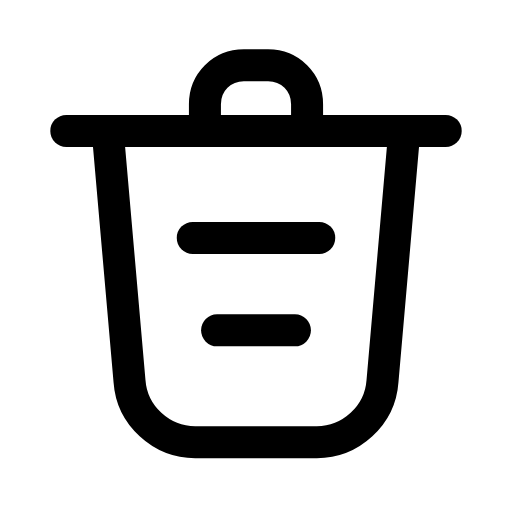
t = 0.00 s
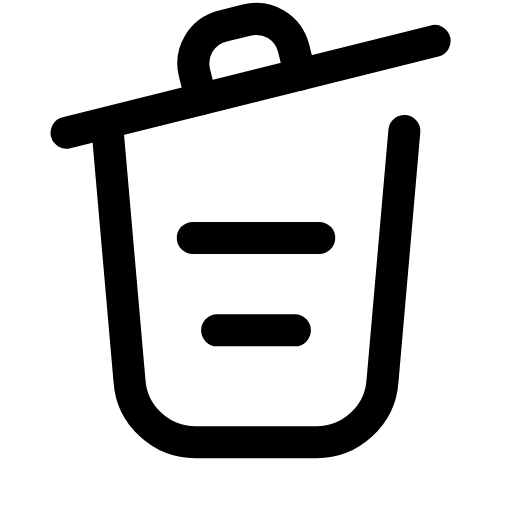
t = 0.25 s
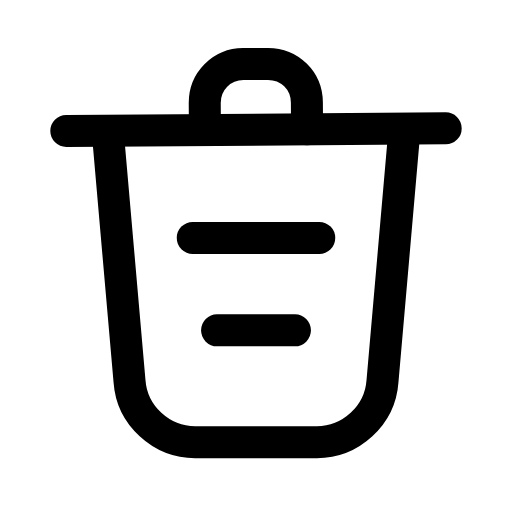
t = 0.44 s
t = 0.68 s: frame unchanged from t = 0.00 s, image omitted
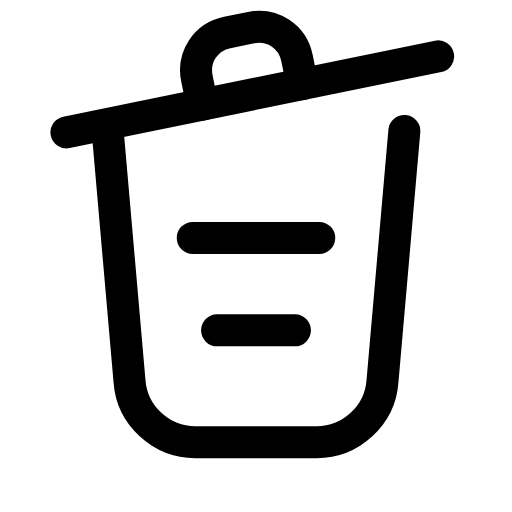
t = 0.90 s
t = 1.18 s: frame unchanged from t = 0.44 s, image omitted

The animated SVG that drew these frames (rendered in a browser with its animation timeline set to each time). Animation: 1 SMIL element (animateTransform=1); one cycle of 1.40 s, repeats indefinitely.

<svg xmlns="http://www.w3.org/2000/svg" width="24" height="24" viewBox="0 0 24 24" fill="none"><g transform="translate(-1.68 -2.527) scale(1.14)"><g><animateTransform attributeName="transform" type="rotate" values="0 4.5 7.6;-14 4.5 7.6;0 4.5 7.6;0 4.5 7.6;-14 4.5 7.6;0 4.5 7.6;0 4.5 7.6" keyTimes="0;0.18;0.45;0.6;0.78;0.9;1" dur="1.4s" repeatCount="indefinite" calcMode="spline" keySplines="0.16 1 0.3 1;0.16 1 0.3 1;0.16 1 0.3 1;0.16 1 0.3 1;0.16 1 0.3 1;0.16 1 0.3 1"/><path stroke="currentColor" stroke-width="1.316" stroke-linecap="round" stroke-linejoin="round" fill="none" d="M4.2 7.6L19.8 7.6"></path><path stroke="currentColor" stroke-width="1.316" stroke-linecap="round" stroke-linejoin="round" fill="none" d="M9.9 7.6L9.9 6.5C9.9 5.6 10.6 4.9 11.5 4.9L12.5 4.9C13.4 4.9 14.1 5.6 14.1 6.5L14.1 7.6"></path></g><path stroke="currentColor" stroke-width="1.316" stroke-linecap="round" stroke-linejoin="round" fill="none" d="M5.9 7.6L6.8 17.9C6.9 19.3 8.1 20.4 9.5 20.4L14.5 20.4C15.9 20.4 17.1 19.3 17.2 17.9L18.1 7.6"></path><line stroke="currentColor" stroke-width="1.316" stroke-linecap="round" stroke-linejoin="round" fill="none" x1="9.4" y1="12" x2="14.6" y2="12"></line><line stroke="currentColor" stroke-width="1.316" stroke-linecap="round" stroke-linejoin="round" fill="none" x1="10.4" y1="15.8" x2="13.6" y2="15.8"></line></g></svg>
